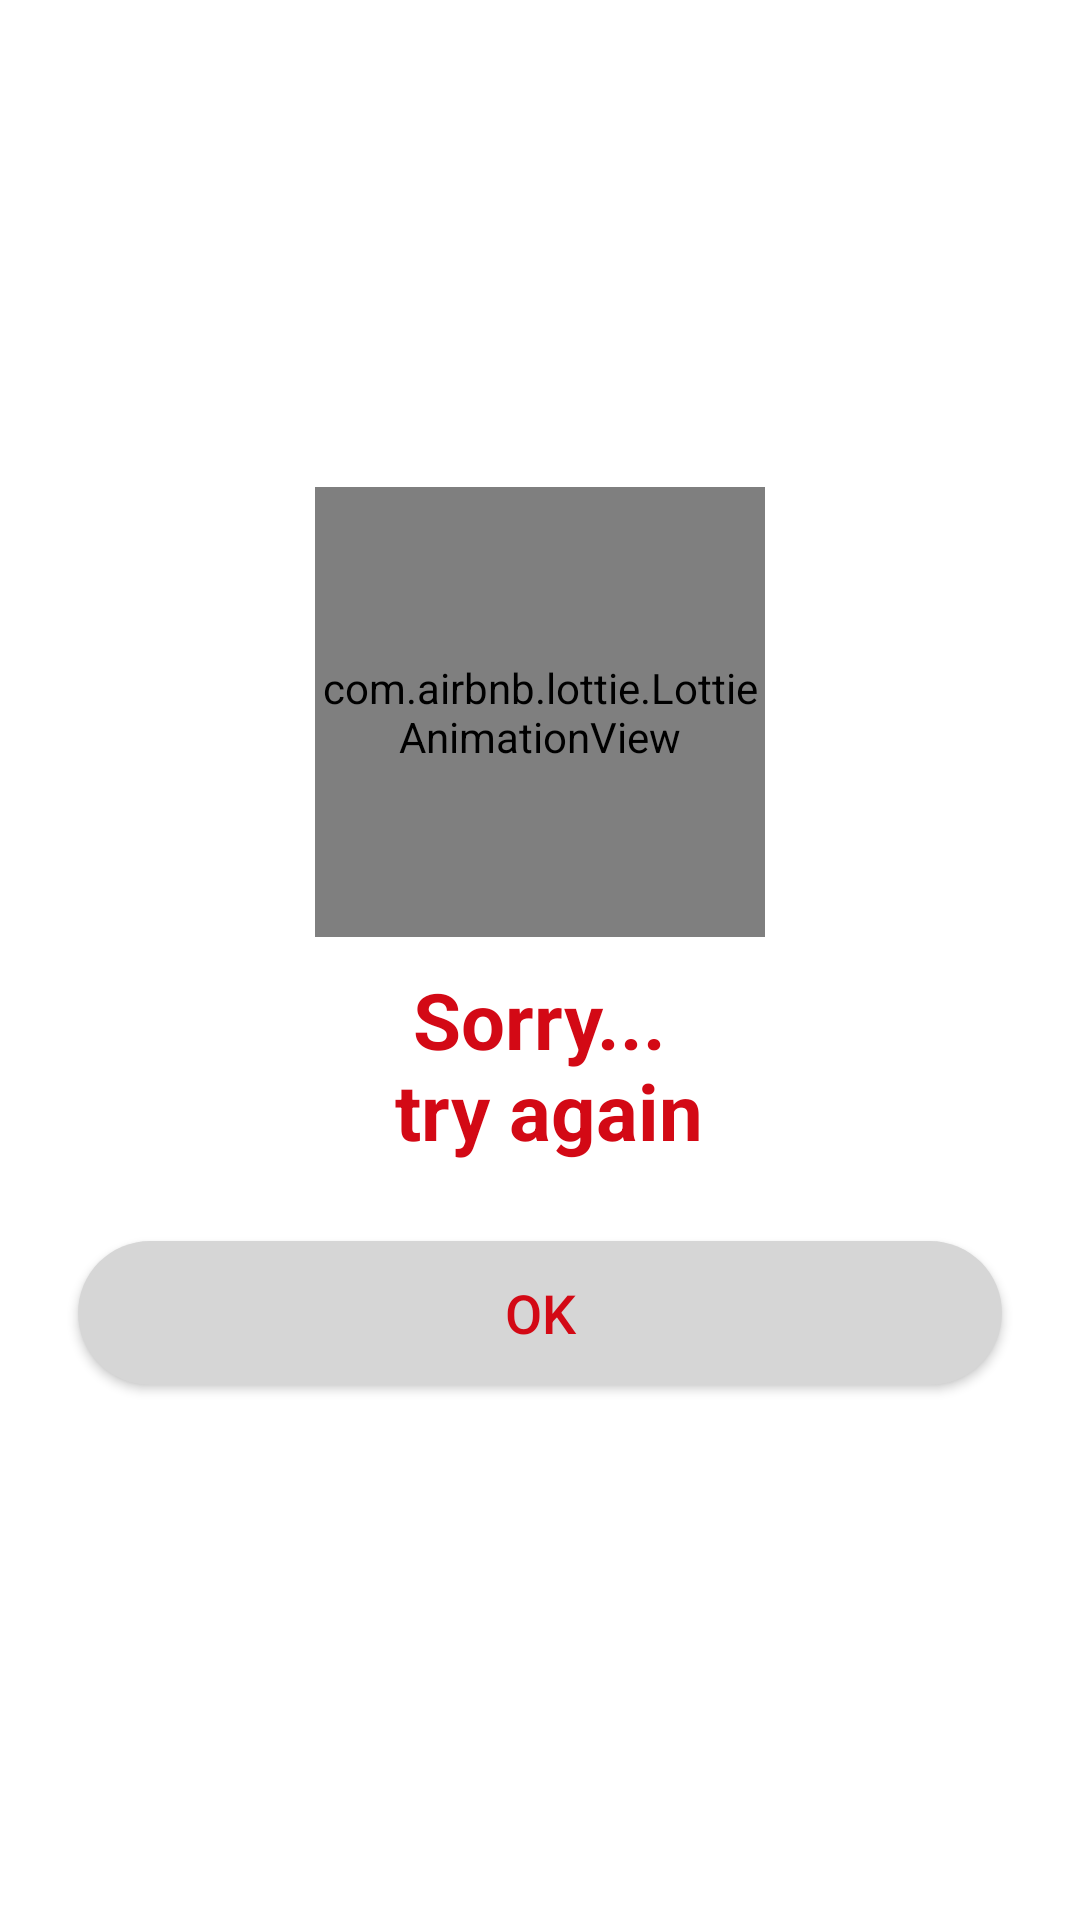

Produce the Android XML layout that renders to this screen, including the resource entries it uses.
<!-- AndroidManifest.xml: application theme Theme.Brandat -->
<!-- res/layout/dialog_failure.xml -->
<?xml version="1.0" encoding="utf-8"?>
<LinearLayout xmlns:android="http://schemas.android.com/apk/res/android"
    xmlns:app="http://schemas.android.com/apk/res-auto"
    android:orientation="vertical"
    android:gravity="center"
    android:layout_gravity="center"
    android:background="@color/white"
    android:padding="10dp"
    android:layout_width="match_parent"
    android:layout_height="wrap_content">
    <com.airbnb.lottie.LottieAnimationView
        android:id="@+id/loading"
        android:layout_width="150dp"
        android:layout_height="150dp"
        android:scaleType="centerCrop"
        android:layout_centerInParent="true"
        app:lottie_rawRes="@raw/order_failed"

        app:lottie_loop="true"
        app:lottie_autoPlay="true" />

    <TextView
        android:id="@+id/txt_msg"
        android:layout_width="wrap_content"
        android:layout_height="wrap_content"
        android:text="@string/failed_order"
        android:layout_gravity="center"
        android:gravity="center"
        android:layout_margin="10dp"
        android:textColor="@color/failure"
        android:textSize="26sp"
        android:textStyle="bold"
        />



    <Button
        android:id="@+id/btnDialog"
        android:layout_width="match_parent"
        android:layout_height="wrap_content"
        android:layout_margin="16dp"
        android:background="@drawable/background_corners"
        android:text="ok"
        android:textColor="@color/failure"
        android:textSize="18sp"
        />
</LinearLayout>
<!-- resources referenced by this layout -->
<resources>
  <color name="failure">#d30915</color>
  <color name="white">#FFFFFFFF</color>
  <!-- drawable background_corners (drawable) -->
  <?xml version="1.0" encoding="utf-8"?>
  <shape
      xmlns:android="http://schemas.android.com/apk/res/android">
      <solid android:color="@color/grey" />
      <corners android:radius="30dp" />
      <padding
          android:bottom="10dp"
          android:left="10dp"
          android:right="10dp"
          android:top="10dp" />
  </shape>
  <string name="failed_order">Sorry...\n try again</string>
  <style name="Theme.Brandat" parent="Theme.MaterialComponents.DayNight.NoActionBar">
          
          <item name="colorPrimary">@color/purple_500</item>
          <item name="colorPrimaryVariant">@color/purple_200</item>
          <item name="colorOnPrimary">@color/white</item>
  
          
          <item name="colorSecondary">@color/chipTextColor</item>
          <item name="colorSecondaryVariant">@color/teal_700</item>
          <item name="colorOnSecondary">@color/black</item>
          
          <item name="android:statusBarColor" tools:targetApi="l">?attr/colorPrimaryVariant</item>
          
          <item name="windowActionModeOverlay">true</item>
          <item name="actionModeStyle">@style/MyActionMode</item>
      </style>
  <color name="grey">#D6D6D6</color>
  <color name="purple_500">#4C3A51</color>
  <color name="purple_200">#4C3A51</color>
  <color name="chipTextColor">@color/darkG</color>
  <color name="teal_700">#FF018786</color>
  <color name="black">#FF000000</color>
  <style name="MyActionMode">myActionMode
          <item name="background">@color/purple_700</item>
          <item name="colorPrimary">@color/white</item>
          <item name="textSizeLabels">18dp</item>
      </style>
  <color name="darkG">#4F5053</color>
  
      // chip colors
  <color name="purple_700">#4C3A51</color>
</resources>
